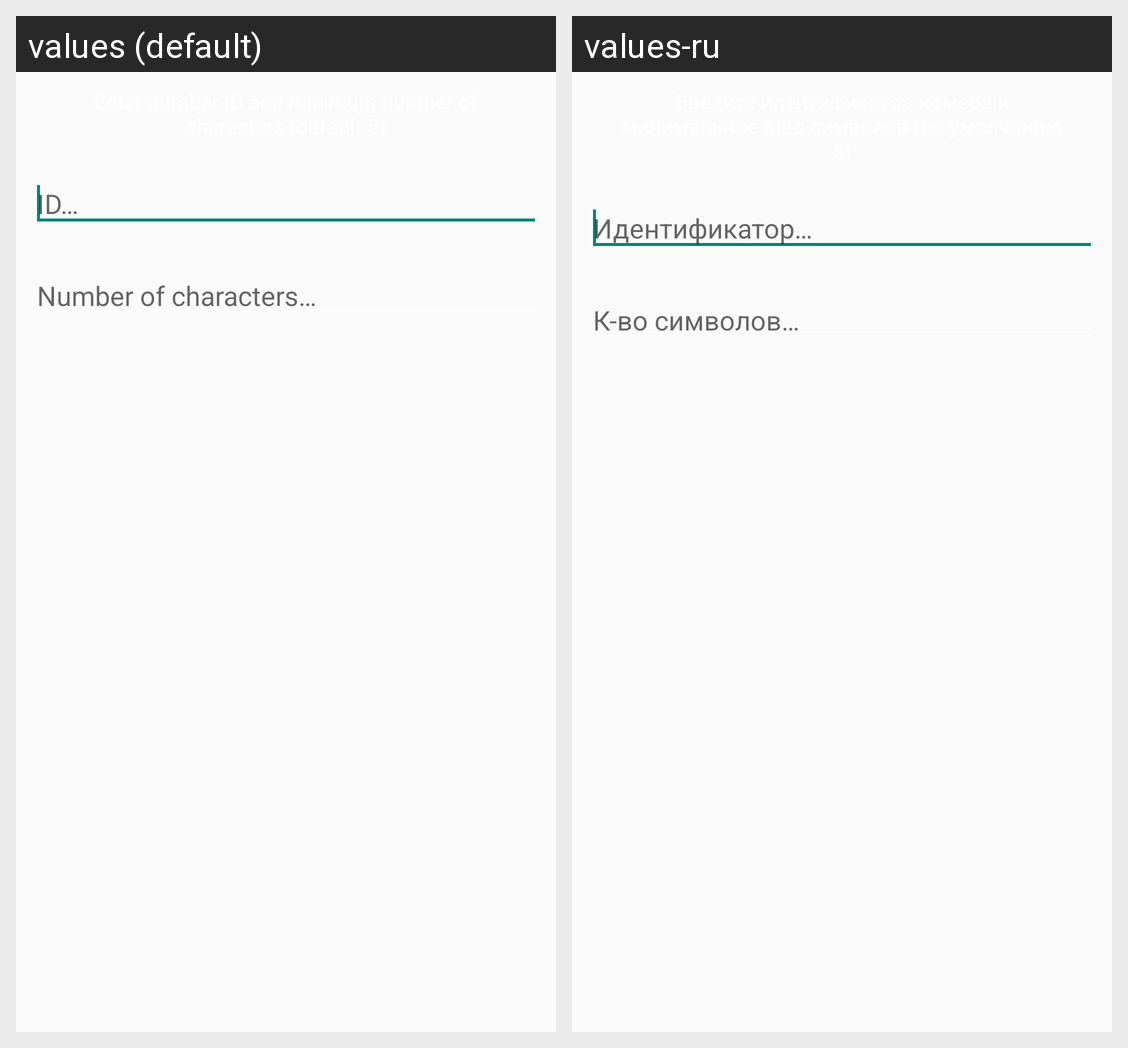

The same Android screen rendered under two of its app's locales, left to right. List the strings drawn on it with the default value and each locale's translation.
Android screen res/layout/prompt.xml rendered under 2 locales, left to right: values (default), values-ru. Device: Nexus 5 (rendered at 1080×1920; each locale shown at half size, 540×960, under a caption strip naming it); theme MyTheme.
Strings drawn on this screen, with the default value and each locale's value (text and hints the layout hard-codes, and strings that could not be matched under every locale, appear in the picture but are not listed):

id
  values: ID…
  values-ru: Идентификатор…

countchar
  values: Number of characters…
  values-ru: К-во символов…
